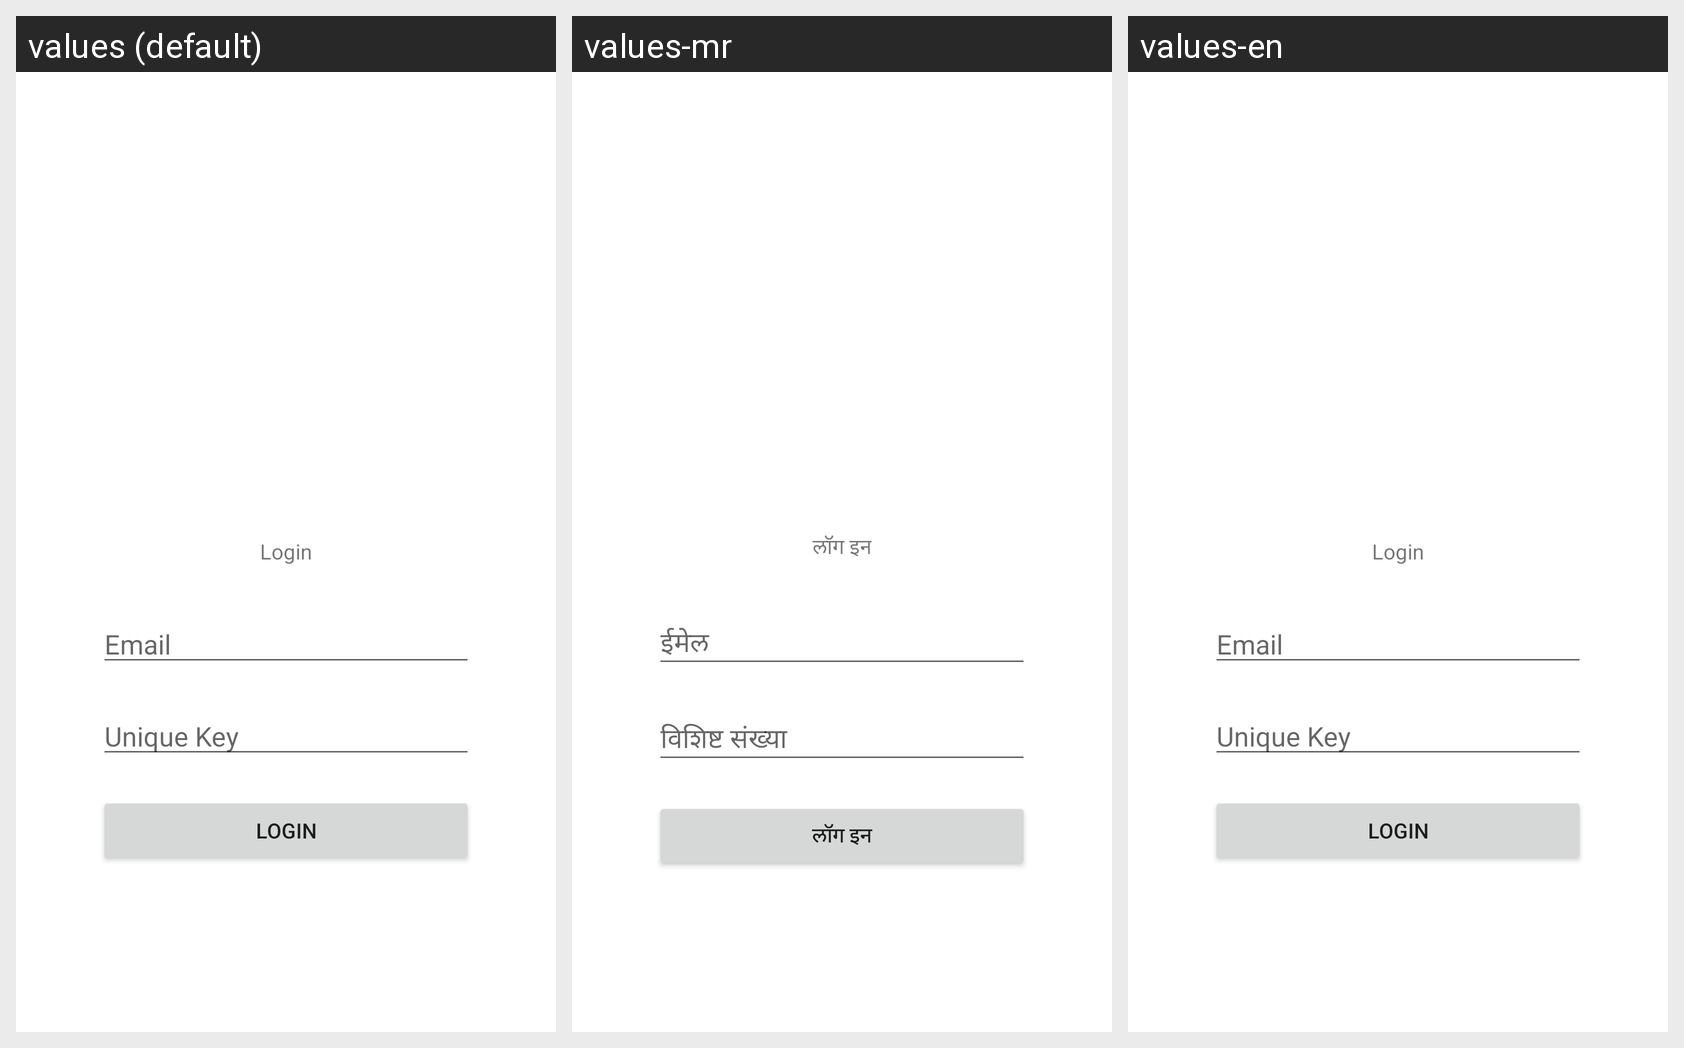

The Android screen below is rendered under several locales of the same app. Produce the string resources it draws, with the default and per-locale values.
Android screen res/layout/activity_customer_entry_page.xml rendered under 3 locales, left to right: values (default), values-mr, values-en. Device: Nexus 5 (rendered at 1080×1920; each locale shown at half size, 540×960, under a caption strip naming it); theme Theme.DudhgangaDairy.
Strings drawn on this screen, with the default value and each locale's value (text and hints the layout hard-codes appear in the picture but are not listed):

Login
  values: Login
  values-mr: लॉग इन
  values-en: Login

LoginSignupEmail
  values: Email
  values-mr: ईमेल
  values-en: Email

UniqueKey
  values: Unique Key
  values-mr: विशिष्ट संख्या 
  values-en: Unique Key
